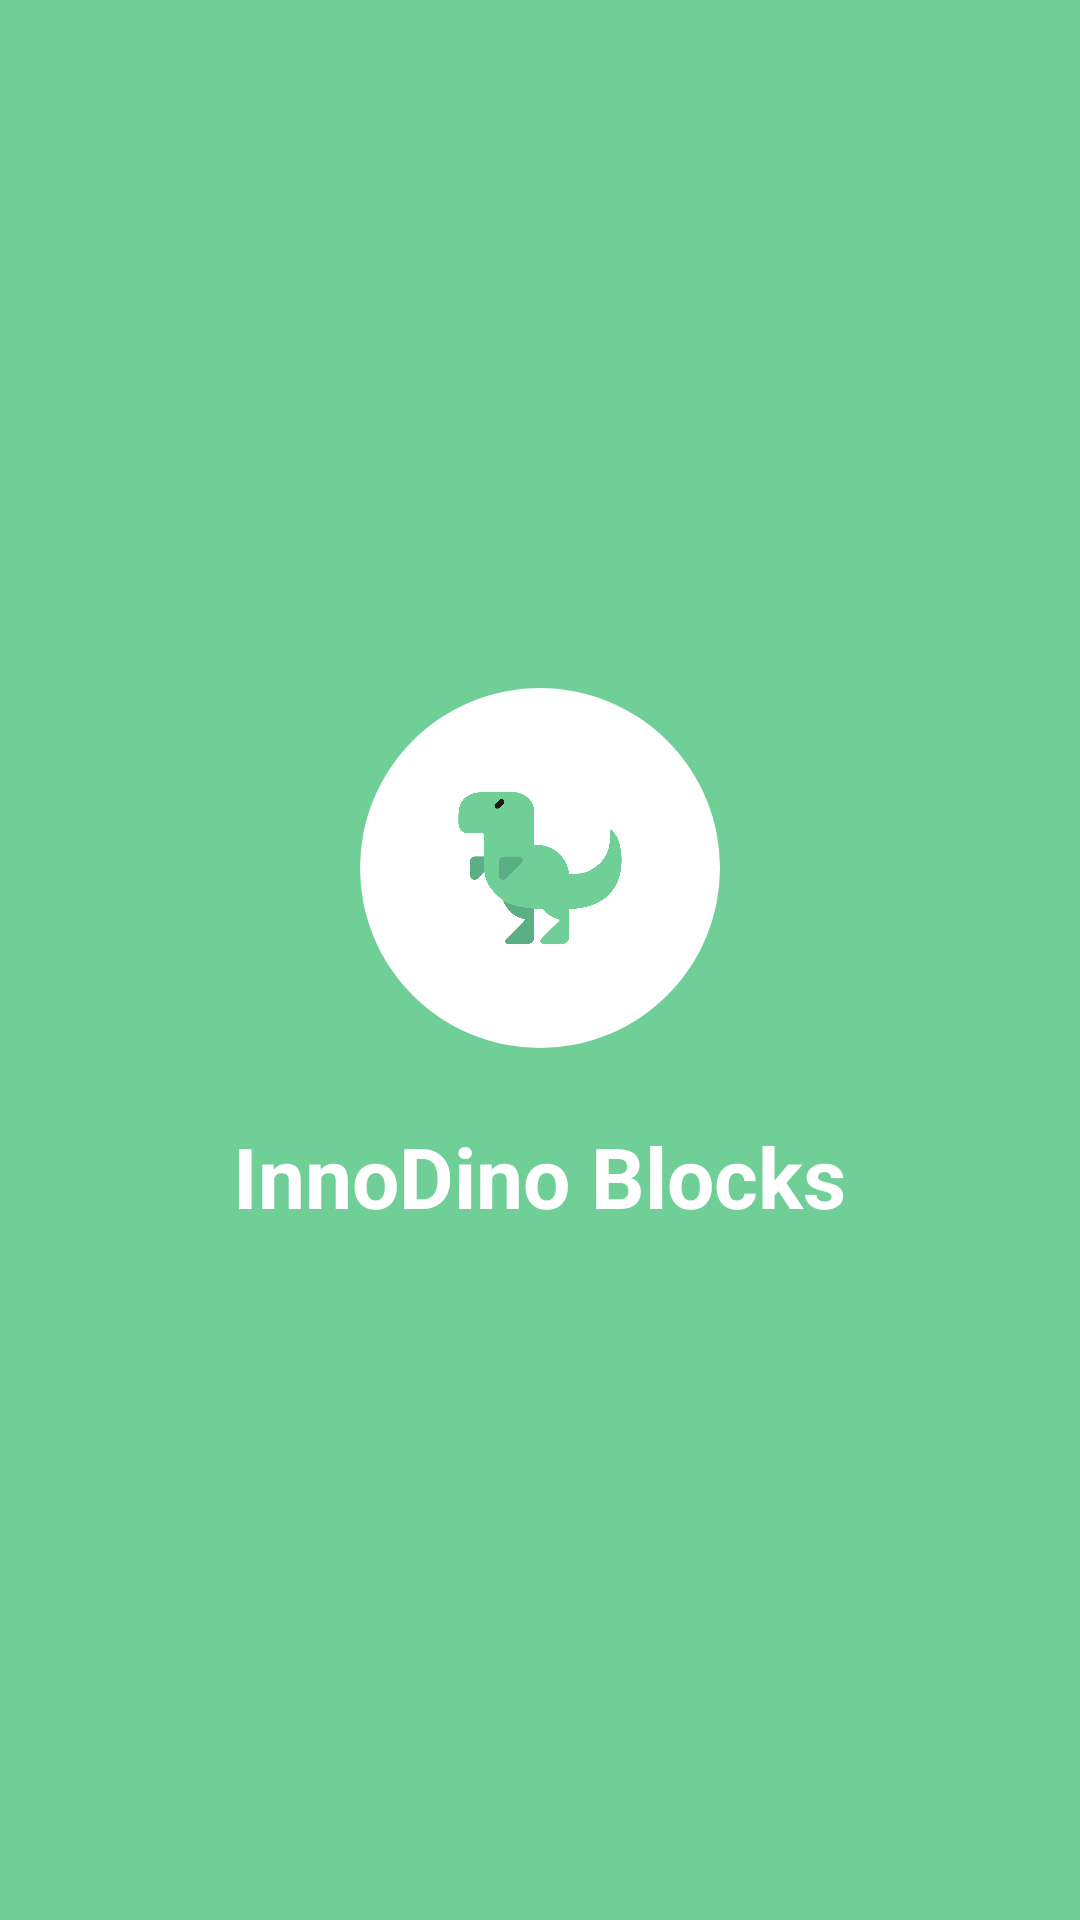

Write the Android layout XML for this screen, with the resource values it uses.
<!-- AndroidManifest.xml: application theme Theme.InodinoBlocks -->
<!-- res/layout/activity_splash.xml -->
<?xml version="1.0" encoding="utf-8"?>
<LinearLayout xmlns:android="http://schemas.android.com/apk/res/android"
    android:layout_width="match_parent"
    android:layout_height="match_parent"
    android:orientation="vertical"
    android:gravity="center"
    android:background="@color/dino_green">

    <FrameLayout
        android:layout_width="120dp"
        android:layout_height="120dp">
        
        <View
            android:layout_width="120dp"
            android:layout_height="120dp"
            android:background="@drawable/splash_logo_circle"/>
            
        <ImageView
            android:id="@+id/splashLogo"
            android:layout_width="80dp"
            android:layout_height="80dp"
            android:layout_gravity="center"
            android:src="@drawable/logo"
            android:contentDescription="InnoDino Logo"/>
    </FrameLayout>

    <TextView
        android:id="@+id/splashText"
        android:layout_width="wrap_content"
        android:layout_height="wrap_content"
        android:text="InnoDino Blocks"
        android:textColor="@color/pure_white"
        android:textSize="28sp"
        android:textStyle="bold"
        android:layout_marginTop="24dp"/>

</LinearLayout>
<!-- resources referenced by this layout -->
<resources>
  <color name="dino_green">#6FCF97</color>
  <color name="pure_white">#FFFFFF</color>
  <!-- drawable logo: png bitmap (drawable, 31066 bytes) -->
  <!-- drawable splash_logo_circle (drawable) -->
  <?xml version="1.0" encoding="utf-8"?>
  <shape xmlns:android="http://schemas.android.com/apk/res/android"
      android:shape="oval">
      <solid android:color="@color/pure_white"/>
  </shape>
  <style name="Theme.InodinoBlocks" parent="Theme.MaterialComponents.DayNight.NoActionBar">
          
          <item name="colorPrimary">@color/dino_green</item>
          <item name="colorPrimaryDark">@color/dino_green_dark</item>
          <item name="colorAccent">@color/tech_teal</item>
          
          
          <item name="android:colorBackground">@color/cloud_white</item>
          <item name="android:textColorPrimary">@color/slate_gray</item>
          <item name="android:textColorSecondary">@color/slate_gray_light</item>
          
          
          <item name="android:statusBarColor">@android:color/black</item>
          <item name="android:navigationBarColor">@android:color/black</item>
          <item name="android:windowLightStatusBar" tools:targetApi="m">false</item>
  
      </style>
  <color name="dino_green_dark">#5AAF85</color>
  <color name="tech_teal">#2D9CDB</color>
  <color name="cloud_white">#FAFAFA</color>
  <color name="slate_gray">#4F4F4F</color>
  <color name="slate_gray_light">#7A7A7A</color>
</resources>
